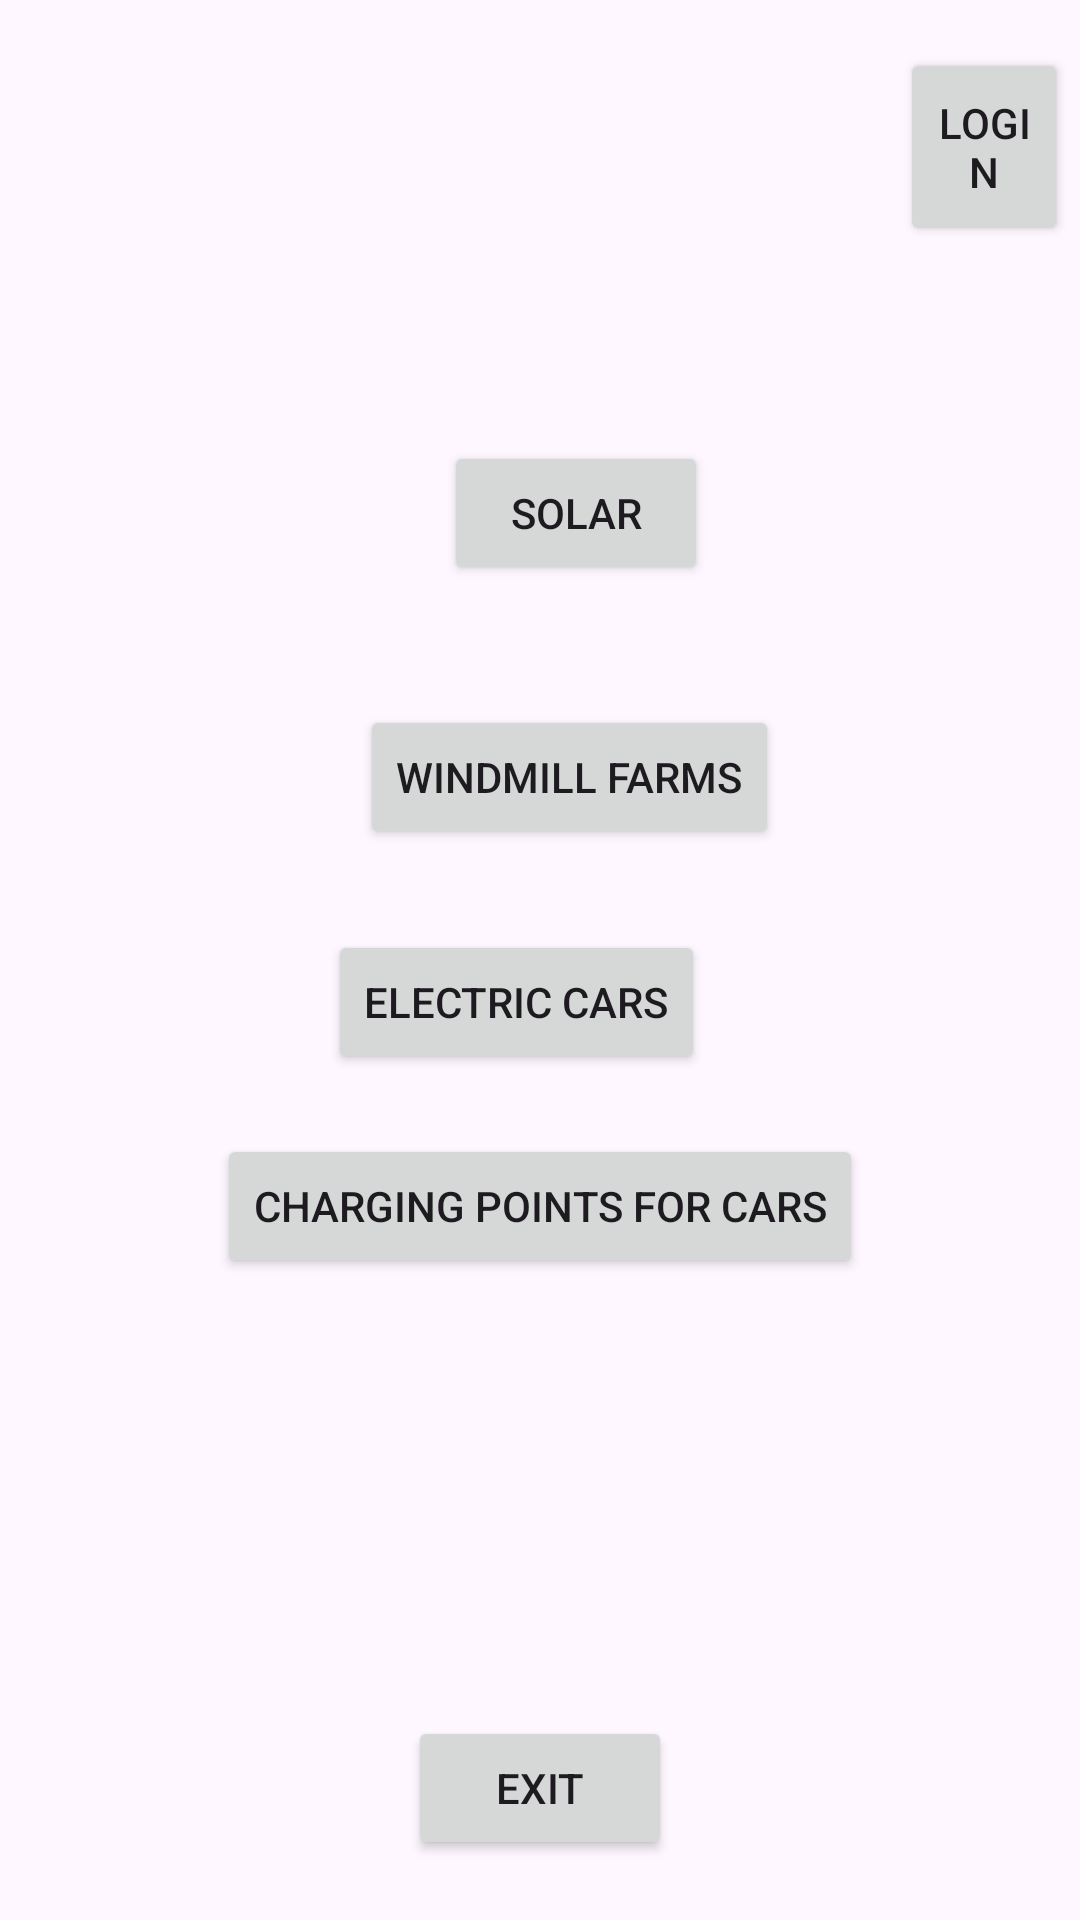

The Android layout XML behind this screen, and the referenced resources:
<!-- AndroidManifest.xml: application theme Theme.ProjectGP14 -->
<!-- res/layout/activity_main.xml -->
<?xml version="1.0" encoding="utf-8"?>
<androidx.constraintlayout.widget.ConstraintLayout xmlns:android="http://schemas.android.com/apk/res/android"
    xmlns:app="http://schemas.android.com/apk/res-auto"
    xmlns:tools="http://schemas.android.com/tools"
    android:layout_width="match_parent"
    android:layout_height="match_parent"
    tools:context=".MainActivity">

    <Button
        android:id="@+id/btn_signup"
        android:layout_width="0dp"
        android:layout_height="0dp"
        android:layout_marginStart="231dp"
        android:layout_marginTop="16dp"
        android:layout_marginEnd="13dp"
        android:layout_marginBottom="247dp"
        android:text="Sign Up"
        app:layout_constraintBottom_toTopOf="@+id/btn_windfarm"
        app:layout_constraintEnd_toStartOf="@+id/btn_login"
        app:layout_constraintStart_toStartOf="parent"
        app:layout_constraintTop_toTopOf="parent" />

    <Button
        android:id="@+id/btn_login"
        android:layout_width="0dp"
        android:layout_height="66dp"
        android:layout_marginTop="16dp"
        android:layout_marginEnd="4dp"
        android:text="Login"
        app:layout_constraintEnd_toEndOf="parent"
        app:layout_constraintStart_toEndOf="@+id/btn_signup"
        app:layout_constraintTop_toTopOf="parent" />

    <Button
        android:id="@+id/btn_solarpan"
        android:layout_width="wrap_content"
        android:layout_height="wrap_content"
        android:layout_marginStart="28dp"
        android:layout_marginBottom="40dp"
        android:text="solar"
        app:layout_constraintBottom_toTopOf="@+id/btn_windfarm"
        app:layout_constraintStart_toStartOf="@+id/btn_windfarm" />

    <Button
        android:id="@+id/btn_windfarm"
        android:layout_width="wrap_content"
        android:layout_height="wrap_content"
        android:layout_marginEnd="28dp"
        android:layout_marginBottom="27dp"
        android:text="Windmill Farms"
        app:layout_constraintBottom_toTopOf="@+id/btn_elcar"
        app:layout_constraintEnd_toEndOf="@+id/btn_chargepoint"
        app:layout_constraintTop_toBottomOf="@+id/btn_signup" />

    <Button
        android:id="@+id/btn_exit"
        android:layout_width="wrap_content"
        android:layout_height="wrap_content"
        android:layout_marginBottom="20dp"
        android:text="Exit"
        app:layout_constraintBottom_toBottomOf="parent"
        app:layout_constraintEnd_toEndOf="parent"
        app:layout_constraintStart_toStartOf="parent"
        app:layout_constraintTop_toBottomOf="@+id/btn_chargepoint" />

    <Button
        android:id="@+id/btn_elcar"
        android:layout_width="wrap_content"
        android:layout_height="wrap_content"
        android:layout_marginStart="37dp"
        android:layout_marginBottom="20dp"
        android:text="Electric Cars"
        app:layout_constraintBottom_toTopOf="@+id/btn_chargepoint"
        app:layout_constraintStart_toStartOf="@+id/btn_chargepoint"
        app:layout_constraintTop_toBottomOf="@+id/btn_windfarm" />

    <Button
        android:id="@+id/btn_chargepoint"
        android:layout_width="wrap_content"
        android:layout_height="wrap_content"
        android:layout_marginBottom="146dp"
        android:text="Charging points for cars"
        app:layout_constraintBottom_toTopOf="@+id/btn_exit"
        app:layout_constraintEnd_toEndOf="parent"
        app:layout_constraintStart_toStartOf="parent"
        app:layout_constraintTop_toBottomOf="@+id/btn_elcar" />
</androidx.constraintlayout.widget.ConstraintLayout>
<!-- resources referenced by this layout -->
<resources>
  <style name="Theme.ProjectGP14" parent="Base.Theme.ProjectGP14" />
  <style name="Base.Theme.ProjectGP14" parent="Theme.Material3.DayNight.NoActionBar">
          
          
      </style>
</resources>
